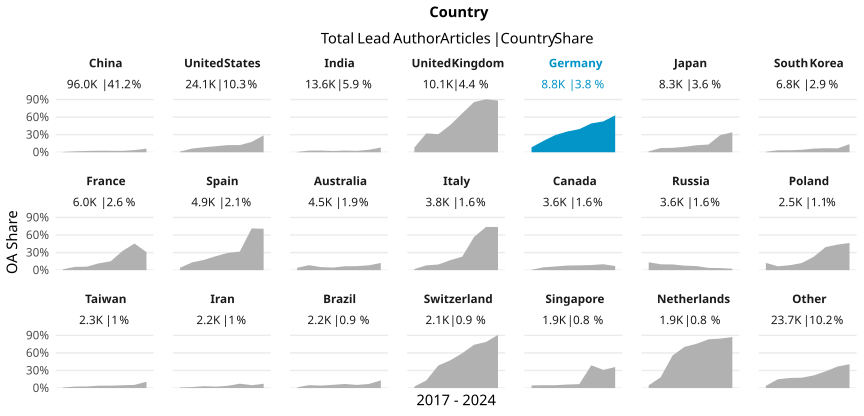

Source data for this figure (header and first rows):
country_name_fct, cr_year, articles, cc_total, prop
China, '17, 10466, 63, 0.006019
China, '18, 11924, 188, 0.01577
China, '19, 13677, 301, 0.02201
China, '20, 13935, 356, 0.02555
China, '21, 14086, 355, 0.0252
China, '22, 14373, 348, 0.02421
China, '23, 14539, 530, 0.03645
China, '24, 3006, 187, 0.06221
United States, '17, 4182, 48, 0.01148
United States, '18, 3976, 249, 0.06263
United States, '19, 3950, 336, 0.08506
United States, '20, 4193, 431, 0.1028
United States, '21, 3193, 389, 0.1218
United States, '22, 2186, 267, 0.1221
United States, '23, 1941, 343, 0.1767
United States, '24, 467, 135, 0.2891
India, '17, 1626, 10, 0.00615
India, '18, 1722, 48, 0.02787
India, '19, 1694, 49, 0.02893
India, '20, 1837, 40, 0.02177
India, '21, 1875, 54, 0.0288
India, '22, 2020, 48, 0.02376
India, '23, 2398, 102, 0.04254
India, '24, 459, 37, 0.08061
United Kingdom, '17, 1729, 138, 0.07981
United Kingdom, '18, 1688, 545, 0.3229
United Kingdom, '19, 1616, 498, 0.3082
United Kingdom, '20, 1729, 802, 0.4639
United Kingdom, '21, 1407, 934, 0.6638
United Kingdom, '22, 958, 822, 0.858
United Kingdom, '23, 846, 766, 0.9054
United Kingdom, '24, 171, 151, 0.883
Germany, '17, 1437, 122, 0.0849
Germany, '18, 1338, 260, 0.1943
Germany, '19, 1335, 394, 0.2951
Germany, '20, 1269, 450, 0.3546
Germany, '21, 1200, 474, 0.395
Germany, '22, 1066, 525, 0.4925
Germany, '23, 930, 490, 0.5269
Germany, '24, 200, 126, 0.63
Japan, '17, 1257, 20, 0.01591
Japan, '18, 1182, 85, 0.07191
Japan, '19, 1115, 84, 0.07534
Japan, '20, 1249, 116, 0.09287
Japan, '21, 1169, 140, 0.1198
Japan, '22, 1109, 146, 0.1317
Japan, '23, 992, 293, 0.2954
Japan, '24, 220, 75, 0.3409
South Korea, '17, 1007, 8, 0.007944
South Korea, '18, 1026, 35, 0.03411
South Korea, '19, 1043, 35, 0.03356
South Korea, '20, 1042, 44, 0.04223
South Korea, '21, 905, 56, 0.06188
South Korea, '22, 816, 57, 0.06985
South Korea, '23, 804, 53, 0.06592
South Korea, '24, 159, 22, 0.1384
France, '17, 976, 15, 0.01537
France, '18, 979, 55, 0.05618
France, '19, 869, 52, 0.05984
France, '20, 911, 106, 0.1164
... 108 more rows
